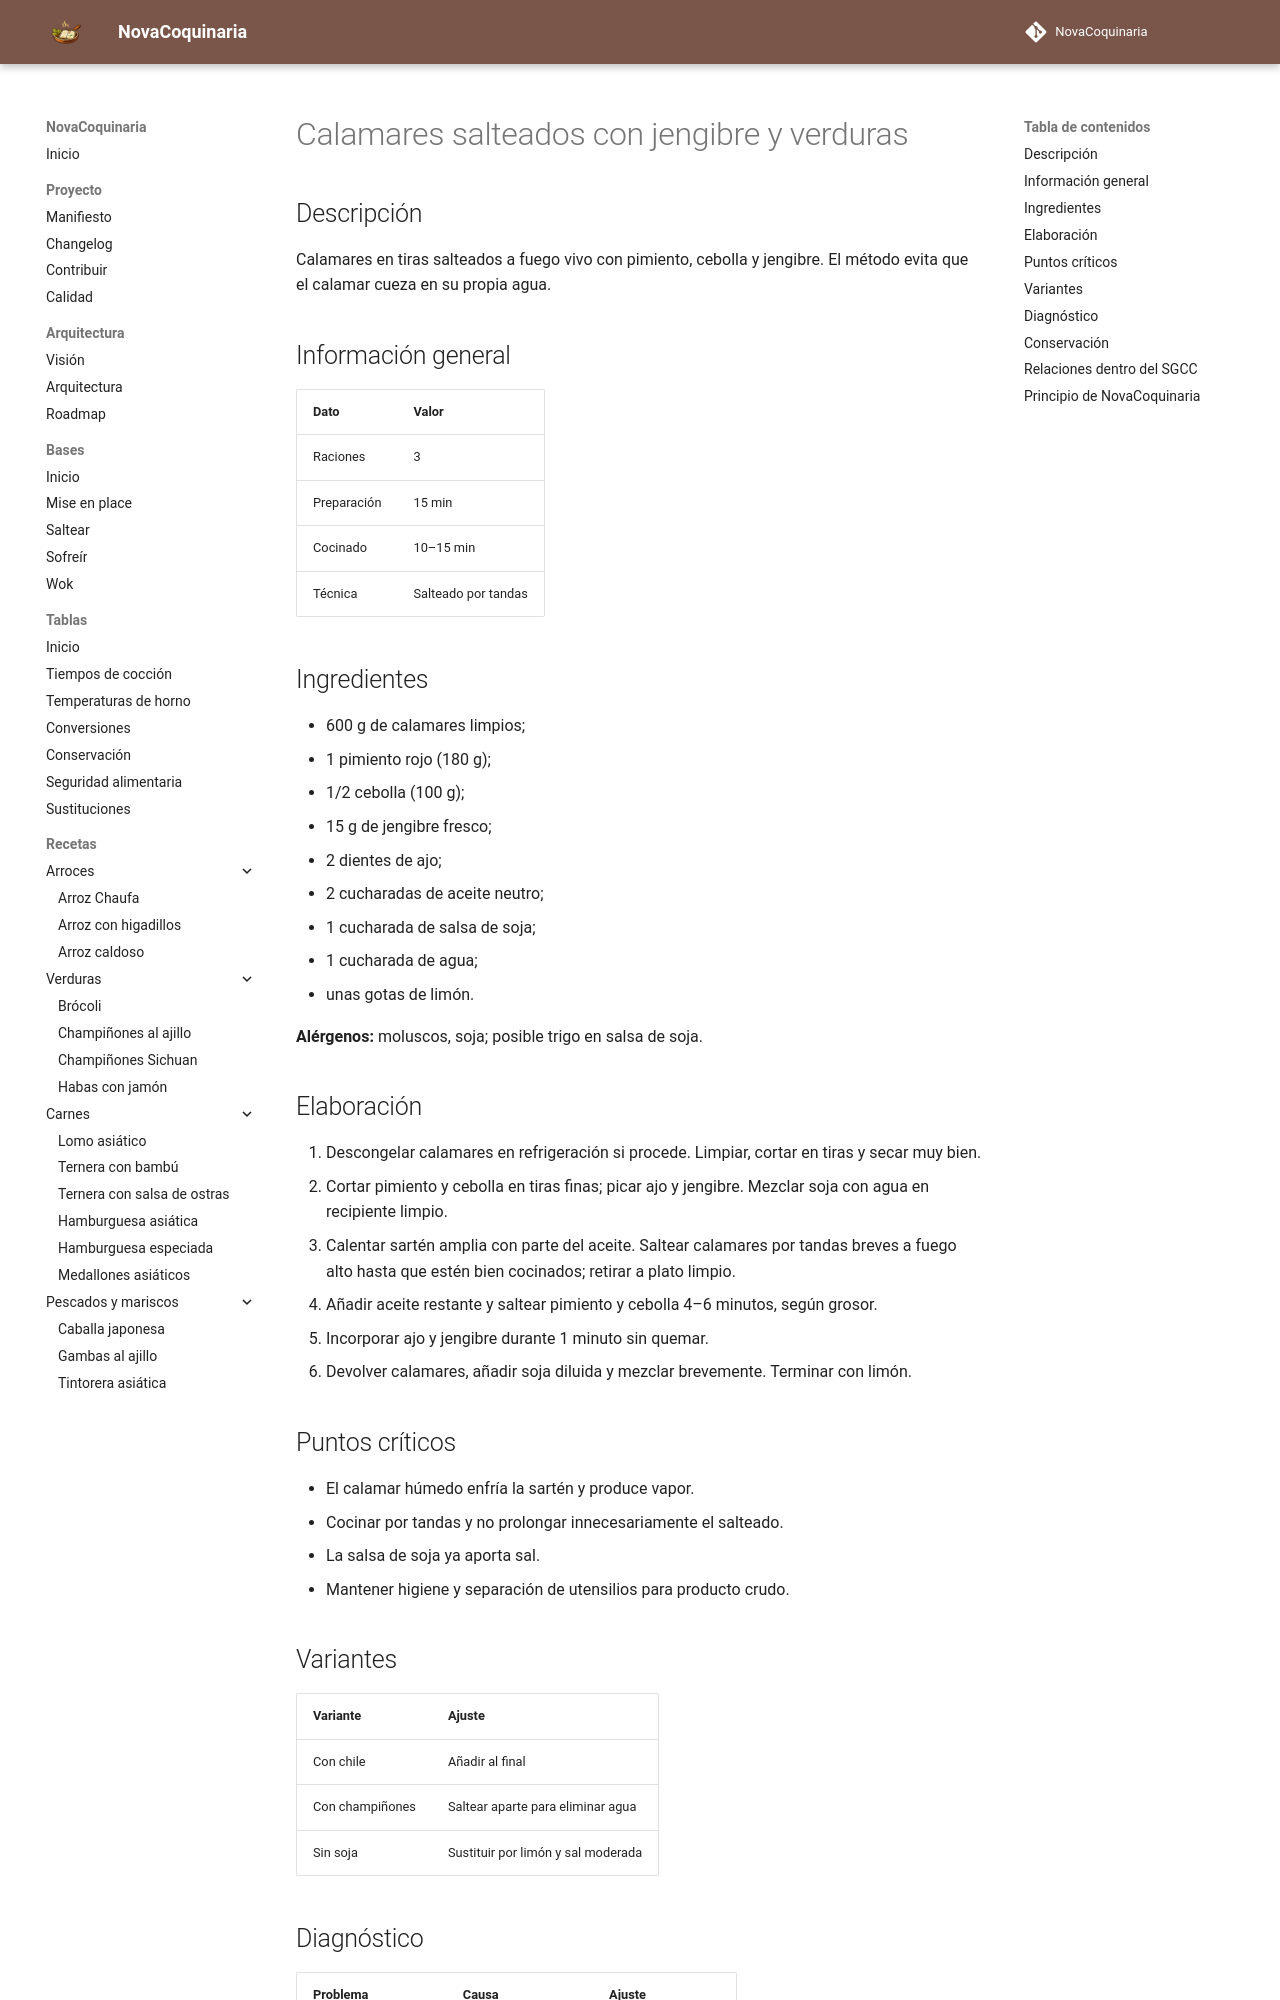

repository: fran-eliot/NovaCoquinaria · page: 06_Pescados_y_Mariscos/calamares_salteados_con_jengibre.html · generator: mkdocs

---
id: REC-0066
tipo: receta
titulo: Calamares salteados con jengibre y verduras
categoria: Pescados y Mariscos
estado: borrador
version: 1.0.0
ultima_revision: 2026-11-14
etiquetas:
  - pescados
  - mariscos
  - receta
---

# Calamares salteados con jengibre y verduras

## Descripción

Calamares en tiras salteados a fuego vivo con pimiento, cebolla y jengibre. El método evita que el calamar cueza en su propia agua.

## Información general

| Dato | Valor |
|---|---|
| Raciones | 3 |
| Preparación | 15 min |
| Cocinado | 10–15 min |
| Técnica | Salteado por tandas |

## Ingredientes

- 600 g de calamares limpios;
- 1 pimiento rojo (180 g);
- 1/2 cebolla (100 g);
- 15 g de jengibre fresco;
- 2 dientes de ajo;
- 2 cucharadas de aceite neutro;
- 1 cucharada de salsa de soja;
- 1 cucharada de agua;
- unas gotas de limón.

**Alérgenos:** moluscos, soja; posible trigo en salsa de soja.

## Elaboración

1. Descongelar calamares en refrigeración si procede. Limpiar, cortar en tiras y secar muy bien.
2. Cortar pimiento y cebolla en tiras finas; picar ajo y jengibre. Mezclar soja con agua en recipiente limpio.
3. Calentar sartén amplia con parte del aceite. Saltear calamares por tandas breves a fuego alto hasta que estén bien cocinados; retirar a plato limpio.
4. Añadir aceite restante y saltear pimiento y cebolla 4–6 minutos, según grosor.
5. Incorporar ajo y jengibre durante 1 minuto sin quemar.
6. Devolver calamares, añadir soja diluida y mezclar brevemente. Terminar con limón.

## Puntos críticos

- El calamar húmedo enfría la sartén y produce vapor.
- Cocinar por tandas y no prolongar innecesariamente el salteado.
- La salsa de soja ya aporta sal.
- Mantener higiene y separación de utensilios para producto crudo.

## Variantes

| Variante | Ajuste |
|---|---|
| Con chile | Añadir al final |
| Con champiñones | Saltear aparte para eliminar agua |
| Sin soja | Sustituir por limón y sal moderada |
